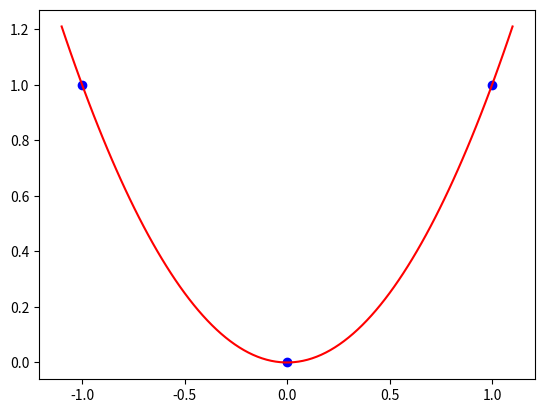

The script that saved this image:
from numpy import linspace
from numpy.linalg import solve
from matplotlib.pyplot import plot, scatter, savefig


def vandermonde(x, y):
  # x = Lista das coordenadas x
  # y = Lista das coordenadas y
  # Retorna os coeficientes do polinômio interpolador
  # da lista de pontos x, y

  A = []
  B = y

  for xi in x:
    row = [1] + [xi ** k for k in range(1, len(x))]
    A.append(row)

  coeffs = solve(A, B)
  return coeffs


def buildPoly(coeffs):
  def func(x):
    soma = coeffs[0]
    for i, ci in enumerate(coeffs[1:], 1):
      soma += ci * x ** i
    return soma
  return func


def example1():
  # Exemplo 1: (1, 2) e (3, -1)
  x = [1, 3]
  y = [2, -1]

  coeffs = vandermonde(x, y)

  print(f"Coeficientes do polinômio 1: {coeffs}")
  p = buildPoly(coeffs)

  print(f"{p(1) = } e {p(3) = }")

  # Visualização
  t = linspace(-1, 4, 100)
  pt = [p(ti) for ti in t]
  plot(t, pt, color="red")
  scatter(x, y, color="blue")
  savefig("interp1.png")


def example2():
  # Exemplo 2: (-1, 1), (0, 0) e (1, 1)
  x = [-1, 0, 1]
  y = [1, 0, 1]
  coeffs = vandermonde(x, y)
  p = buildPoly(coeffs)
  [print(f"p({xi}) = {p(xi)}") for xi in x]

  # Visualização
  vx = 1.1 * min(x)
  vy = 1.1 * max(x)
  t = linspace(vx, vy, 100)
  pt = [p(ti) for ti in t]
  plot(t, pt, color="red")
  scatter(x, y, color="blue")
  savefig("interp2.png")


if __name__ == '__main__':
  example2()




